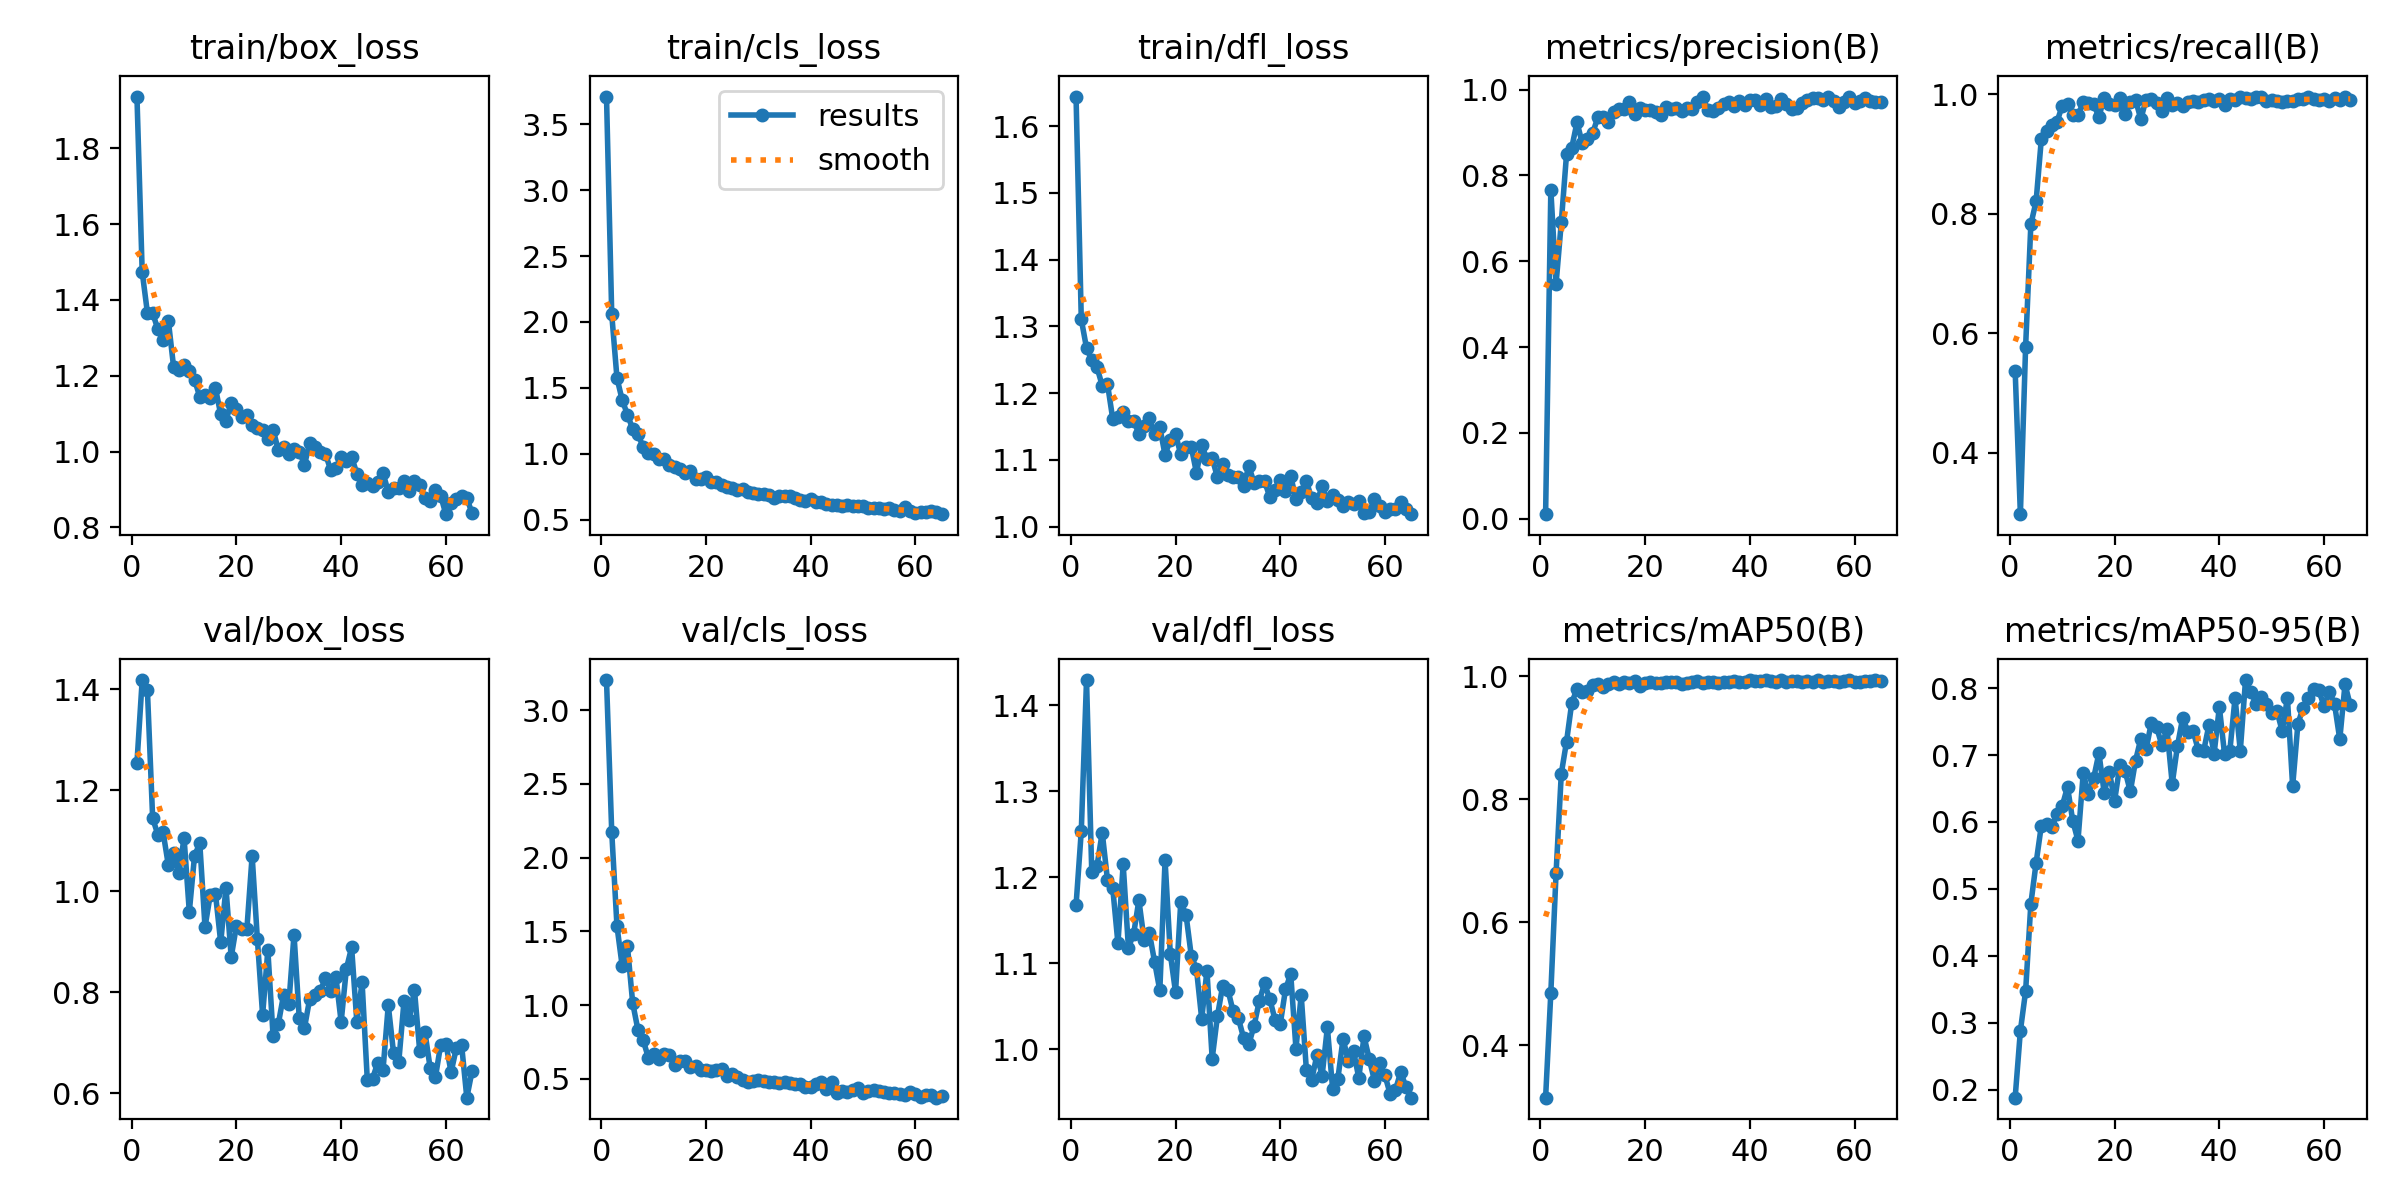

Source data for this figure (header and first rows):
epoch, time, train/box_loss, train/cls_loss, train/dfl_loss, metrics/precision(B), metrics/recall(B), metrics/mAP50(B), metrics/mAP50-95(B), val/box_loss, val/cls_loss, val/dfl_loss, lr/pg0, lr/pg1, lr/pg2
1, 4.514, 1.936, 3.71, 1.644, 0.01077, 0.5377, 0.3145, 0.1883, 1.254, 3.203, 1.168, 0.000217, 0.000217, 0.000217
2, 8.14, 1.474, 2.058, 1.31, 0.7663, 0.2973, 0.4853, 0.2881, 1.418, 2.174, 1.254, 0.000435, 0.000435, 0.000435
3, 11.87, 1.366, 1.574, 1.268, 0.5475, 0.5777, 0.6802, 0.3474, 1.398, 1.536, 1.429, 0.0006486, 0.0006486, 0.0006486
4, 15.37, 1.365, 1.407, 1.25, 0.691, 0.7826, 0.842, 0.478, 1.145, 1.264, 1.206, 0.0006472, 0.0006472, 0.0006472
5, 18.85, 1.322, 1.297, 1.239, 0.8496, 0.8208, 0.894, 0.5388, 1.112, 1.4, 1.213, 0.0006406, 0.0006406, 0.0006406
6, 22.33, 1.294, 1.188, 1.211, 0.8648, 0.9252, 0.9574, 0.5945, 1.117, 1.015, 1.252, 0.000634, 0.000634, 0.000634
7, 25.86, 1.345, 1.15, 1.214, 0.9237, 0.9387, 0.9795, 0.5976, 1.052, 0.8333, 1.197, 0.0006274, 0.0006274, 0.0006274
8, 29.37, 1.223, 1.05, 1.162, 0.875, 0.949, 0.974, 0.5925, 1.076, 0.7638, 1.188, 0.0006208, 0.0006208, 0.0006208
9, 32.88, 1.215, 1.004, 1.164, 0.8859, 0.9544, 0.9763, 0.6116, 1.036, 0.6425, 1.123, 0.0006142, 0.0006142, 0.0006142
10, 36.36, 1.227, 1.002, 1.171, 0.8991, 0.981, 0.9863, 0.6241, 1.106, 0.6672, 1.215, 0.0006076, 0.0006076, 0.0006076
11, 39.93, 1.211, 0.962, 1.158, 0.9359, 0.9846, 0.9869, 0.6523, 0.9596, 0.6367, 1.118, 0.000601, 0.000601, 0.000601
12, 43.5, 1.19, 0.9586, 1.158, 0.9354, 0.9657, 0.983, 0.6018, 1.071, 0.6686, 1.134, 0.0005944, 0.0005944, 0.0005944
13, 47, 1.144, 0.9126, 1.139, 0.9254, 0.9649, 0.9872, 0.5721, 1.095, 0.6636, 1.173, 0.0005878, 0.0005878, 0.0005878
14, 50.48, 1.149, 0.8994, 1.151, 0.9481, 0.9865, 0.9917, 0.6726, 0.9294, 0.5924, 1.127, 0.0005812, 0.0005812, 0.0005812
15, 54, 1.14, 0.8866, 1.163, 0.9554, 0.9852, 0.9885, 0.6418, 0.9933, 0.6217, 1.136, 0.0005746, 0.0005746, 0.0005746
16, 57.54, 1.167, 0.8549, 1.139, 0.9553, 0.9832, 0.9916, 0.6657, 0.9951, 0.6229, 1.102, 0.000568, 0.000568, 0.000568
17, 61.17, 1.098, 0.869, 1.149, 0.971, 0.9625, 0.9888, 0.7028, 0.899, 0.5839, 1.068, 0.0005613, 0.0005613, 0.0005613
18, 64.7, 1.082, 0.81, 1.107, 0.9421, 0.9948, 0.9924, 0.6439, 1.008, 0.5896, 1.22, 0.0005547, 0.0005547, 0.0005547
19, 68.22, 1.129, 0.8065, 1.13, 0.9569, 0.9845, 0.9843, 0.6745, 0.87, 0.5626, 1.111, 0.0005481, 0.0005481, 0.0005481
20, 71.73, 1.112, 0.8245, 1.138, 0.9526, 0.9822, 0.9892, 0.6319, 0.9321, 0.5627, 1.066, 0.0005415, 0.0005415, 0.0005415
21, 75.28, 1.092, 0.7882, 1.108, 0.9515, 0.9946, 0.9913, 0.6843, 0.9261, 0.5524, 1.171, 0.0005349, 0.0005349, 0.0005349
22, 78.82, 1.098, 0.7829, 1.119, 0.9486, 0.9676, 0.9898, 0.676, 0.9262, 0.5582, 1.157, 0.0005283, 0.0005283, 0.0005283
23, 82.42, 1.071, 0.7637, 1.119, 0.9398, 0.9877, 0.9898, 0.6456, 1.071, 0.5641, 1.109, 0.0005217, 0.0005217, 0.0005217
24, 85.94, 1.062, 0.7475, 1.08, 0.9585, 0.991, 0.9917, 0.6918, 0.9057, 0.5173, 1.093, 0.0005151, 0.0005151, 0.0005151
25, 89.53, 1.057, 0.7415, 1.122, 0.954, 0.9584, 0.9915, 0.7243, 0.7554, 0.5342, 1.035, 0.0005085, 0.0005085, 0.0005085
26, 93.11, 1.033, 0.7267, 1.101, 0.9577, 0.9914, 0.9907, 0.7083, 0.8838, 0.514, 1.092, 0.0005019, 0.0005019, 0.0005019
27, 96.65, 1.058, 0.7309, 1.102, 0.9493, 0.9916, 0.9875, 0.7477, 0.714, 0.4939, 0.9891, 0.0004953, 0.0004953, 0.0004953
28, 100.2, 1.004, 0.7065, 1.074, 0.9559, 0.9859, 0.9888, 0.7419, 0.7377, 0.4779, 1.038, 0.0004887, 0.0004887, 0.0004887
29, 103.7, 1.012, 0.6989, 1.094, 0.9536, 0.9715, 0.9914, 0.7154, 0.7951, 0.4863, 1.074, 0.0004821, 0.0004821, 0.0004821
30, 107.2, 0.9941, 0.6981, 1.078, 0.9699, 0.9945, 0.9919, 0.7381, 0.7766, 0.4953, 1.069, 0.0004755, 0.0004755, 0.0004755
31, 110.7, 1.006, 0.6977, 1.074, 0.9837, 0.9826, 0.9901, 0.6572, 0.9146, 0.4894, 1.044, 0.0004689, 0.0004689, 0.0004689
32, 114.2, 1, 0.6838, 1.075, 0.9516, 0.985, 0.9906, 0.7134, 0.7487, 0.4811, 1.036, 0.0004623, 0.0004623, 0.0004623
33, 117.9, 0.9655, 0.6626, 1.062, 0.9497, 0.9809, 0.991, 0.7555, 0.7302, 0.4797, 1.013, 0.0004557, 0.0004557, 0.0004557
34, 121.5, 1.023, 0.6772, 1.09, 0.958, 0.9874, 0.9898, 0.7349, 0.7877, 0.4726, 1.006, 0.0004491, 0.0004491, 0.0004491
35, 125, 1.012, 0.6779, 1.066, 0.966, 0.9886, 0.9914, 0.7353, 0.7956, 0.4772, 1.028, 0.0004425, 0.0004425, 0.0004425
36, 128.5, 0.9983, 0.6766, 1.068, 0.9704, 0.9867, 0.9916, 0.7068, 0.8033, 0.4757, 1.056, 0.0004359, 0.0004359, 0.0004359
37, 132, 0.9936, 0.667, 1.068, 0.9605, 0.9909, 0.9927, 0.706, 0.8277, 0.4649, 1.077, 0.0004293, 0.0004293, 0.0004293
38, 135.5, 0.9517, 0.6465, 1.044, 0.9726, 0.9919, 0.9912, 0.7442, 0.8031, 0.4624, 1.058, 0.0004227, 0.0004227, 0.0004227
39, 139, 0.9556, 0.6424, 1.055, 0.9652, 0.989, 0.9915, 0.7019, 0.8308, 0.4486, 1.035, 0.0004161, 0.0004161, 0.0004161
40, 142.5, 0.9869, 0.6563, 1.07, 0.975, 0.9915, 0.9936, 0.7717, 0.7416, 0.4451, 1.029, 0.0004095, 0.0004095, 0.0004095
41, 146.1, 0.9751, 0.6342, 1.053, 0.9747, 0.983, 0.9923, 0.7008, 0.8471, 0.4684, 1.07, 0.0004029, 0.0004029, 0.0004029
42, 149.5, 0.9859, 0.6352, 1.075, 0.9639, 0.9931, 0.9919, 0.7059, 0.8891, 0.4826, 1.088, 0.0003963, 0.0003963, 0.0003963
43, 153.1, 0.9419, 0.6191, 1.041, 0.9789, 0.9913, 0.994, 0.7852, 0.7412, 0.4317, 1.001, 0.0003897, 0.0003897, 0.0003897
44, 156.6, 0.911, 0.6089, 1.052, 0.9598, 0.995, 0.9928, 0.7062, 0.82, 0.4792, 1.063, 0.0003831, 0.0003831, 0.0003831
45, 160.1, 0.9174, 0.6137, 1.068, 0.9626, 0.9944, 0.9911, 0.8119, 0.6258, 0.4042, 0.9754, 0.0003765, 0.0003765, 0.0003765
46, 163.6, 0.909, 0.6014, 1.042, 0.977, 0.9926, 0.9942, 0.7947, 0.6297, 0.4176, 0.9644, 0.0003699, 0.0003699, 0.0003699
47, 167.3, 0.9207, 0.6095, 1.036, 0.9669, 0.9964, 0.9916, 0.7764, 0.6613, 0.4097, 0.9932, 0.0003632, 0.0003632, 0.0003632
48, 170.9, 0.9426, 0.6049, 1.061, 0.9537, 0.996, 0.9927, 0.7868, 0.647, 0.4239, 0.9695, 0.0003566, 0.0003566, 0.0003566
49, 174.4, 0.8947, 0.6043, 1.038, 0.958, 0.9896, 0.9924, 0.7769, 0.7746, 0.4406, 1.025, 0.00035, 0.00035, 0.00035
50, 177.9, 0.9045, 0.6024, 1.048, 0.9695, 0.99, 0.9917, 0.7633, 0.6811, 0.4022, 0.9543, 0.0003434, 0.0003434, 0.0003434
51, 181.4, 0.905, 0.585, 1.039, 0.9765, 0.9885, 0.9924, 0.7657, 0.6618, 0.4172, 0.9656, 0.0003368, 0.0003368, 0.0003368
52, 184.9, 0.9234, 0.5874, 1.031, 0.9792, 0.9869, 0.9903, 0.7357, 0.7822, 0.4274, 1.013, 0.0003302, 0.0003302, 0.0003302
53, 188.4, 0.8954, 0.5856, 1.037, 0.9813, 0.9885, 0.9936, 0.7854, 0.746, 0.4196, 0.9858, 0.0003236, 0.0003236, 0.0003236
54, 191.9, 0.9215, 0.5807, 1.034, 0.9757, 0.9892, 0.9916, 0.6531, 0.8053, 0.4132, 0.9977, 0.000317, 0.000317, 0.000317
55, 195.4, 0.9124, 0.5916, 1.038, 0.9833, 0.9924, 0.9921, 0.7463, 0.6845, 0.4067, 0.9667, 0.0003104, 0.0003104, 0.0003104
56, 198.8, 0.8768, 0.5702, 1.02, 0.9743, 0.9925, 0.9921, 0.7707, 0.7216, 0.4032, 1.015, 0.0003038, 0.0003038, 0.0003038
57, 202.3, 0.8685, 0.5665, 1.022, 0.9596, 0.9962, 0.9917, 0.7856, 0.6506, 0.3987, 0.9887, 0.0002972, 0.0002972, 0.0002972
58, 205.8, 0.8979, 0.5937, 1.041, 0.9706, 0.9924, 0.9931, 0.7986, 0.6317, 0.3929, 0.9634, 0.0002906, 0.0002906, 0.0002906
59, 209.4, 0.8839, 0.562, 1.03, 0.9819, 0.99, 0.9939, 0.7966, 0.6961, 0.4086, 0.9839, 0.000284, 0.000284, 0.000284
60, 212.9, 0.835, 0.5539, 1.022, 0.9686, 0.9924, 0.9911, 0.7728, 0.6985, 0.401, 0.9696, 0.0002774, 0.0002774, 0.0002774
... 5 more rows
